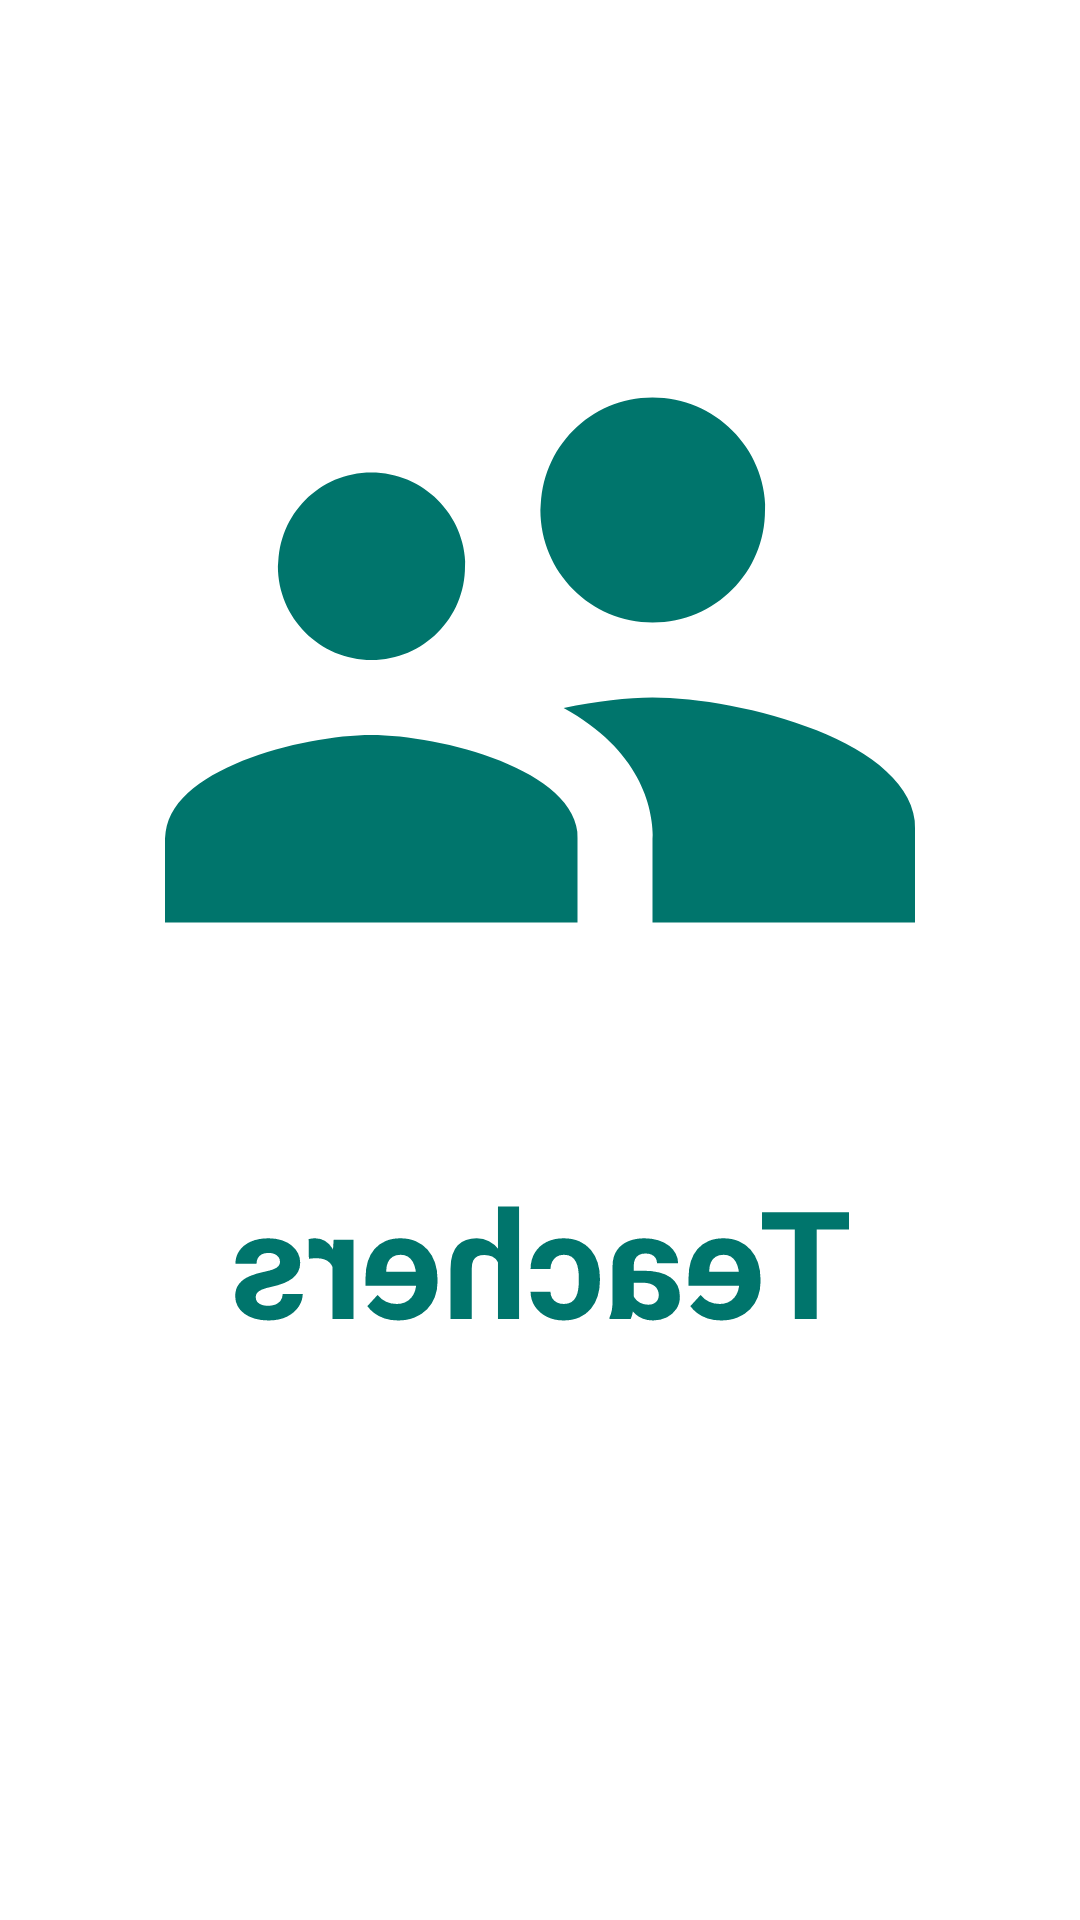

Write the Android layout XML for this screen, with the resource values it uses.
<!-- AndroidManifest.xml: application theme Theme.Wahi -->
<!-- res/layout/fragment_teachers.xml -->
<?xml version="1.0" encoding="utf-8"?>
<FrameLayout xmlns:android="http://schemas.android.com/apk/res/android"
    xmlns:tools="http://schemas.android.com/tools"
    android:layout_width="match_parent"
    android:layout_height="match_parent"
    android:rotationY="180"
    tools:context=".Fragment.Teachers_Fragment">

    <ImageView
        android:layout_width="300dp"
        android:layout_height="300dp"
        android:src="@drawable/ic_teachers"
        android:layout_gravity="center"
        android:layout_marginBottom="100dp"/>

    <TextView
        android:layout_width="wrap_content"
        android:layout_height="wrap_content"
        android:text="@string/teachers"
        android:layout_gravity="center"
        android:layout_marginTop="100dp"
        android:textSize="50sp"
        android:textStyle="bold"
        android:textColor="@color/green"
        />

</FrameLayout>
<!-- resources referenced by this layout -->
<resources>
  <color name="green">#00756C</color>
  <!-- drawable ic_teachers (drawable) -->
  <vector xmlns:android="http://schemas.android.com/apk/res/android"
      android:width="24dp"
      android:height="24dp"
      android:viewportWidth="24"
      android:viewportHeight="24"
      android:tint="@color/green">
    <path
        android:fillColor="@android:color/white"
        android:pathData="M16.5,12c1.38,0 2.49,-1.12 2.49,-2.5S17.88,7 16.5,7C15.12,7 14,8.12 14,9.5s1.12,2.5 2.5,2.5zM9,11c1.66,0 2.99,-1.34 2.99,-3S10.66,5 9,5C7.34,5 6,6.34 6,8s1.34,3 3,3zM16.5,14c-1.83,0 -5.5,0.92 -5.5,2.75L11,19h11v-2.25c0,-1.83 -3.67,-2.75 -5.5,-2.75zM9,13c-2.33,0 -7,1.17 -7,3.5L2,19h7v-2.25c0,-0.85 0.33,-2.34 2.37,-3.47C10.5,13.1 9.66,13 9,13z"/>
  </vector>
  <string name="teachers">Teachers</string>
  <style name="Theme.Wahi" parent="Theme.MaterialComponents.Light.NoActionBar">
          
          <item name="colorPrimary">@color/green</item>
          <item name="colorPrimaryVariant">@color/black</item>
          <item name="colorOnPrimary">@color/white</item>
  
          
          <item name="colorSecondary">@color/green</item>
          <item name="colorSecondaryVariant">@color/green</item>
          <item name="colorOnSecondary">@color/black</item>
  
          
          <item name="android:statusBarColor" tools:targetApi="l">@color/darkerGreen</item>
          <item name="android:navigationBarColor">@color/darkerGreen</item>
  
          
          <item name="android:colorControlActivated">@color/white</item>
          <item name="android:textColorHighlight">@color/transGray</item>
  
          <item name="android:windowBackground">@color/white</item>
  
          <item name="android:windowActivityTransitions">true</item>
  
      </style>
  <color name="black">#FF000000</color>
  <color name="white">#FFFFFFFF</color>
  <color name="darkerGreen">#014A45</color>
  <color name="transGray">#80000000</color>
</resources>
